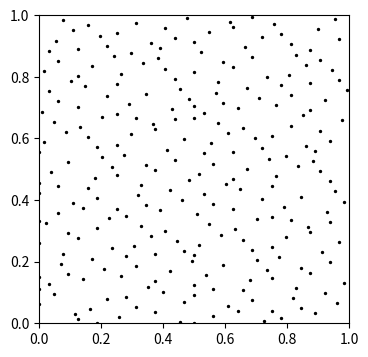

The script that saved this image: (Note: this script raises an exception after producing the figure.)
import math
import random

def is_prime(num):
    factor = 2
    while factor * factor <= num:
        if num % factor == 0:
             return False
        factor +=1
    return True


def nth_prime_number(n):
    if n==1:
        return 2
    count = 1
    num = 1
    while(count < n):
        num +=2 #optimization
        if is_prime(num):
            count +=1
    return num

def permutation_table(n):
    perm = []
    inv_perm = []
    for i in range(n):
        perm.append(i)
        inv_perm.append(i)

    random.shuffle(perm)
    for i in range(n):
        inv_perm[perm[i]] = i
    return perm, inv_perm

def radical_inverse(base, a, perm=None):
    inv_base = 1.0 / base
    reversed_digits = 0
    inv_base_n = 1.0

    while True:
        next_ = a // base
        digit = a - next_ * base

        # apply permutation if required
        if perm is not None:
            assert(perm[digit] < base)
            digit = perm[digit]

        reversed_digits = reversed_digits * base + digit
        inv_base_n *= inv_base
        a = next_

        if  a <= 0:
            break

    inverse = inv_base_n * reversed_digits
    assert(inverse < 1.00001);
    return inverse

def inverse_radical_inverse(base, inverse, num_digits, inv_perm=None):
    index = 0
    while num_digits > 0:
        digit = inverse % base;
        if inv_perm is not None:
            digit = inv_perm[digit]

        inverse = inverse // base
        index = index * base + digit
        num_digits = num_digits - 1

    return index


for n in range(1, 20):
    base = nth_prime_number(n)
    perm, inv_perm = permutation_table(base)
    for a in range(100):
        radical_inverse(base, a, perm)

print("done")

import matplotlib.pyplot as plt

plt.figure(figsize=[4,4])

ndim = 1
perturb = True
perm, inv_perm = None, None

p = [[],[]]
for dim in range(2):
    base = nth_prime_number(ndim + dim)
    if perturb:
        perm, inv_perm = permutation_table(base)

    for i in range(256):
        p[dim].append(radical_inverse(base, i, perm))

plt.scatter(p[0], p[1], color='black', s=2)
plt.xlim(0,1)
plt.ylim(0,1)
plt.show()

def next_power_of_base(base, i):
    if i == 0:
        return 1, 0

    n = base
    exp = 1
    while n <= i:
        n *= base
        exp += 1
    return n, exp

for dim in range(1, 200):
    base = nth_prime_number(dim)
    perm, inv_perm = permutation_table(base)
    for a in range(20000):
        s = radical_inverse(base, a, perm)
        n, n_digits = next_power_of_base(base, a)
        inverse = round(s * n)
        a_ = inverse_radical_inverse(base, inverse, n_digits, inv_perm)
        if a_ - a != 0:
            print("error: ", "a", a, "a_", a_)

print("done")


import numpy as np

def chinese_remainder(n, a):
    sum=0
    prod=reduce(lambda a, b: a*b, n)
    for n_i, a_i in zip(n,a):
        p=prod//n_i
        sum += a_i* mul_inv(p, n_i)*p
    return sum % prod
def mul_inv(a, b):
    b0= b
    x0, x1= 0,1
    if b== 1: return 1
    while a>1 :
        q=a// b
        a, b= b, a%b
        x0, x1=x1 -q *x0, x0
    if x1<0 : x1+= b0
    return x1
n=[3,5,7]
a=[2,3,2]
v = chinese_remainder(n,a)

print(np.remainder(v, n))

import math
import numpy as np
import matplotlib.cm as cm
from matplotlib.colors import LogNorm
import matplotlib.pyplot as plt
from functools import reduce


def dither17(x, y):
    FrameIndexMod4 = 0
    v = np.dot(np.array([x, y, FrameIndexMod4]), np.array([2,7,23])/17)
    return math.fmod(v, 1.0)

def ign(x, y):
    return math.fmod(52.9829189 * math.fmod(0.06711056*x + 0.00583715*y, 1.0), 1.0)

pow = np.zeros(2)
exp = np.zeros(2)
for i in [0,1]:
    pow[i], exp[i] = next_power_of_base(nth_prime_number(i + 1), rez-1)

perm, inv_perm = None, None

def pixel(s, t, rez):
    # return dither17(s, t)
#     return ign(s,t)
#     return (s + t * rez + np.random.rand(1)) / (rez**2)
#     i = t * rez + s
#     return math.fmod(.618033988749894 * i, 1)
    # return math.fmod(n, 1)
    # return np.random.rand(1)
    idx = np.zeros(2)
    for i in [0,1]:
        prime = nth_prime_number(i + 1)
        a = s if i == 0 else t
        idx[i] = inverse_radical_inverse(prime, a, exp[i], inv_perm)

        # sanity check
        a_ = np.round(radical_inverse(prime, idx[i], perm) * pow[i])
        assert a == a_

    a = int(chinese_remainder(pow, idx))
    # a = t * rez + s
    dim = 3
    base = nth_prime_number(dim)
    return radical_inverse(base, a)

rez = 128
bitmap = np.zeros((rez,rez))
for t in range(rez):
    for s in range(rez):
        bitmap[t][s] = pixel(s, t, rez)

plt.figure(figsize=[6,6])
plt.imshow(bitmap, cmap=cm.gray)
plt.show()


freq = np.fft.fft2(bitmap).real
freq = np.abs(freq)

plt.figure(figsize=[6,6])
# plt.imshow(freq, norm=LogNorm(vmin=5))
plt.imshow(freq, norm=LogNorm(vmin=2), cmap=cm.gray)
plt.show()


import ipyvolume as ipv


x=np.arange(rez)
y=np.arange(rez)
x,y = np.meshgrid(x, y)
ipv.clear()
ipv.plot_surface(x,y,freq)
ipv.zlim(0,800)
ipv.show()


